Image classification data set "GASF" (LHLobato/HTTP-BERT-ViT-Investigation on GitHub). Class labels (2): benign, malicious.

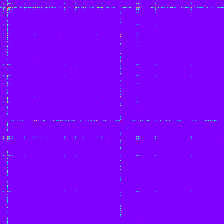
Label: benign

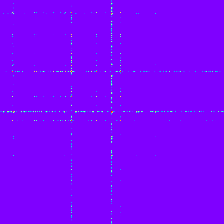
Label: malicious

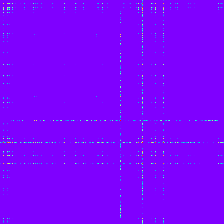
Label: malicious

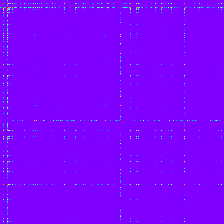
Label: malicious

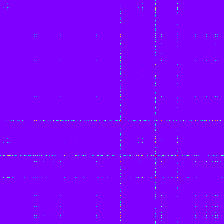
Label: malicious

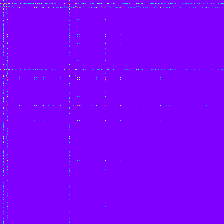
Label: malicious
